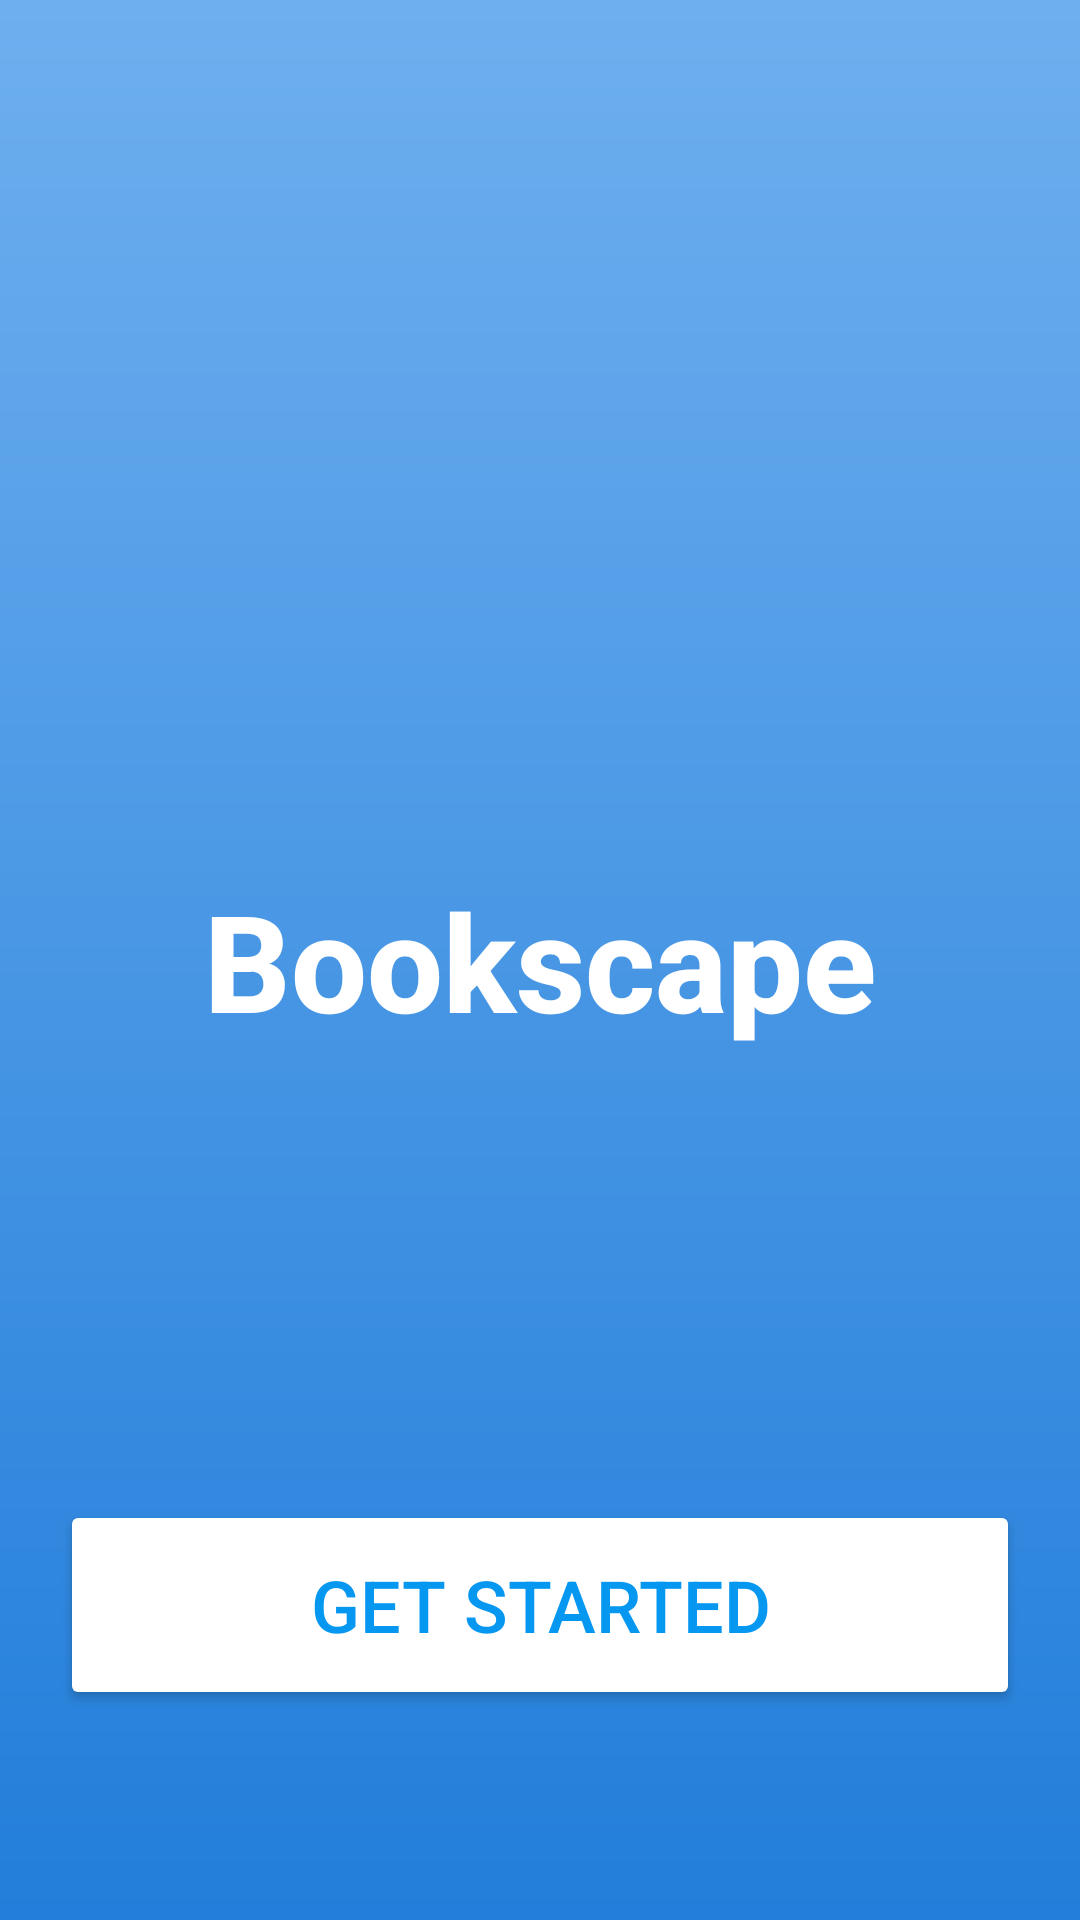

Produce the Android XML layout that renders to this screen, including the resource entries it uses.
<!-- AndroidManifest.xml: application theme Theme.GoEasy -->
<!-- res/layout/activity_main.xml -->
<?xml version="1.0" encoding="utf-8"?>
<androidx.constraintlayout.widget.ConstraintLayout xmlns:android="http://schemas.android.com/apk/res/android"
    xmlns:app="http://schemas.android.com/apk/res-auto"
    xmlns:tools="http://schemas.android.com/tools"
    android:id="@+id/layout1"
    android:layout_width="match_parent"
    android:layout_height="match_parent"
    android:background="@drawable/background_color"
    tools:context=".MainActivity">

    <TextView
        android:id="@+id/appname"
        android:layout_width="wrap_content"
        android:layout_height="wrap_content"
        android:fontFamily="sans-serif-medium"
        android:text="@string/goeasy"
        android:textAlignment="center"
        android:textColor="#FFFFFF"
        android:textSize="45sp"
        android:textStyle="bold"
        app:layout_constraintBottom_toBottomOf="parent"
        app:layout_constraintEnd_toEndOf="parent"
        app:layout_constraintHorizontal_bias="0.5"
        app:layout_constraintStart_toStartOf="parent"
        app:layout_constraintTop_toTopOf="parent" />

    <Button
        android:id="@+id/getstarted"
        android:layout_width="320dp"
        android:layout_height="70dp"
        android:layout_marginBottom="70dp"

        android:backgroundTint="@color/white"
        android:text="@string/get_started"
        android:textColor="#0697F1"
        android:textSize="24sp"
        app:layout_constraintBottom_toBottomOf="parent"
        app:layout_constraintEnd_toEndOf="parent"
        app:layout_constraintStart_toStartOf="parent" />
</androidx.constraintlayout.widget.ConstraintLayout>
<!-- resources referenced by this layout -->
<resources>
  <color name="white">#FFFFFFFF</color>
  <!-- drawable background_color (drawable) -->
  <?xml version="1.0" encoding="utf-8"?>
  <shape xmlns:android="http://schemas.android.com/apk/res/android">
          android:shape="rectangle">
          <gradient
              android:startColor="#227EDA"
              android:endColor="#6EAFEF"
              android:angle="90" />
  </shape>
  <string name="get_started">Get Started</string>
  <string name="goeasy">Bookscape</string>
  <style name="Theme.GoEasy" parent="Theme.AppCompat.DayNight.NoActionBar">
          
          <item name="colorPrimary">@color/purple_500</item>
          <item name="colorPrimaryVariant">@color/purple_700</item>
          <item name="colorOnPrimary">@color/white</item>
          
          <item name="colorSecondary">@color/teal_200</item>
          <item name="colorSecondaryVariant">@color/teal_700</item>
          <item name="colorOnSecondary">@color/black</item>
          
          <item name="android:statusBarColor" tools:targetApi="l">?attr/colorPrimaryVariant</item>
          
      </style>
  <color name="purple_500">#227EDA</color>
  <color name="purple_700">#227EDA</color>
  <color name="teal_200">#227EDA</color>
  <color name="teal_700">#227EDA</color>
  <color name="black">#FF000000</color>
</resources>
